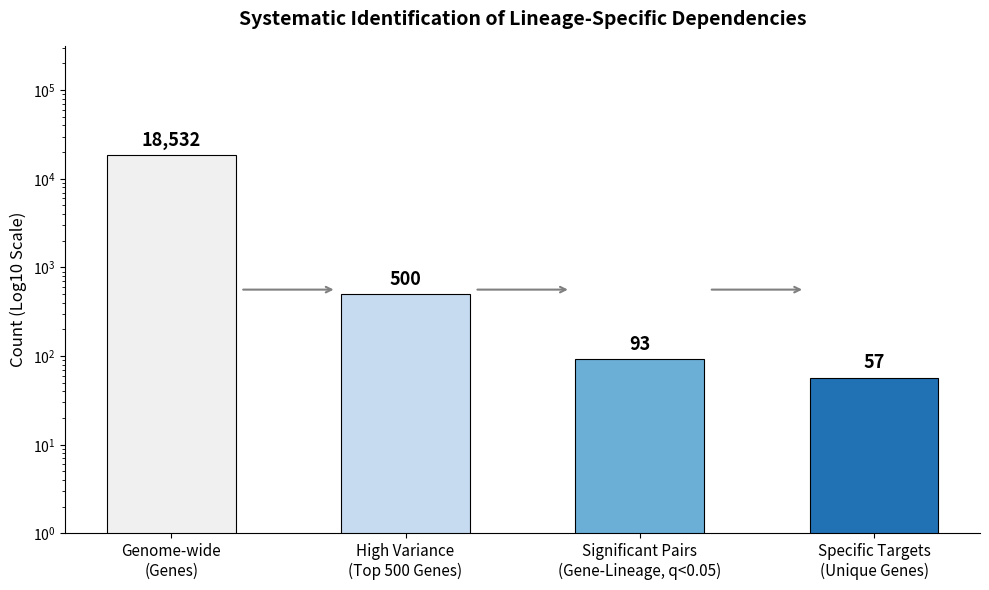

Here is the Python script that generated this plot:
import matplotlib.pyplot as plt
import matplotlib.patches as mpatches
import numpy as np
import os

# --- 自动处理路径 ---
desktop_path = os.path.join(os.path.expanduser("~"), "Desktop")
save_path = os.path.join(desktop_path, "Fig_Pipeline_v2.png")

# --- 绘图逻辑 ---
fig, ax = plt.subplots(figsize=(10, 6))

steps = ["Genome-wide\n(Genes)", "High Variance\n(Top 500 Genes)", 
         "Significant Pairs\n(Gene-Lineage, q<0.05)", "Specific Targets\n(Unique Genes)"]
counts = [18532, 500, 93, 57]
colors = ["#f0f0f0", "#c6dbef", "#6baed6", "#2171b5"]

bars = ax.bar(steps, counts, color=colors, edgecolor="black", linewidth=0.8, width=0.55)

# 数值标注
for bar, count in zip(bars, counts):
    ax.text(bar.get_x() + bar.get_width()/2, bar.get_height() * 1.15,
            f"{count:,}", ha="center", va="bottom", fontsize=13, fontweight="bold")

# 箭头标注
for i in range(len(steps)-1):
    x1 = bars[i].get_x() + bars[i].get_width()
    x2 = bars[i+1].get_x()
    ax.annotate("", xy=(x2 - 0.02, 0.5), xytext=(x1 + 0.02, 0.5),
                xycoords=("data", "axes fraction"),
                textcoords=("data", "axes fraction"),
                arrowprops=dict(arrowstyle="->", color="gray", lw=1.5))

ax.set_yscale("log")
ax.set_ylabel("Count (Log10 Scale)", fontsize=12)
ax.set_title("Systematic Identification of Lineage-Specific Dependencies", 
             fontsize=14, fontweight="bold", pad=15)
ax.set_ylim(1, 10**5.5)
ax.spines["top"].set_visible(False)
ax.spines["right"].set_visible(False)
ax.tick_params(axis='x', labelsize=11)

plt.tight_layout()

# --- 使用自动生成的路径保存 ---
try:
    plt.savefig(save_path, dpi=300, bbox_inches="tight")
    print(f"✅ 图2已成功保存至桌面: {save_path}")
except Exception as e:
    print(f"❌ 保存失败，错误原因: {e}")

plt.show()
